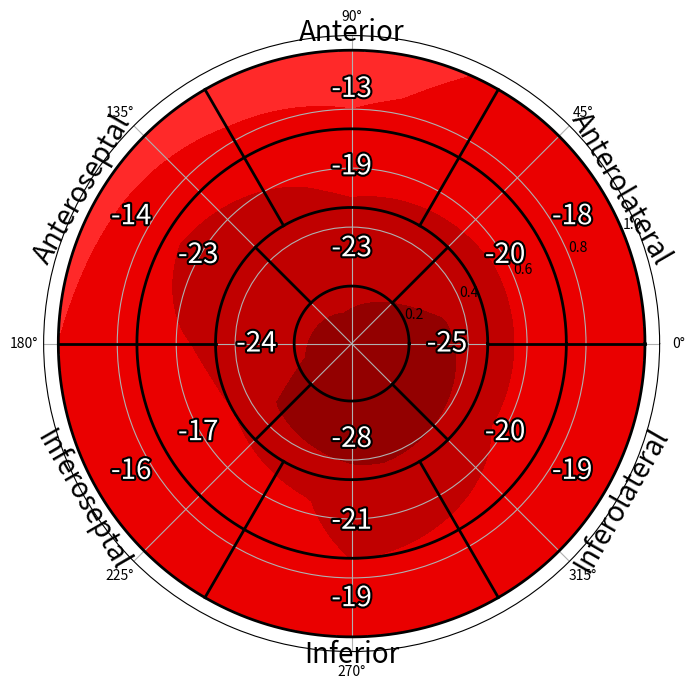

This chart was generated by the following Python code: (Note: this script raises an exception after producing the figure.)
import os
import numpy as np
from scipy.interpolate import interp1d
import matplotlib as mpl
import matplotlib.pyplot as plt
import matplotlib.patheffects as pef
from matplotlib.colors import BoundaryNorm
from matplotlib.ticker import MaxNLocator


class Smooth17AHAPlot:
    """
    Class for producing smooth 17 segment left ventricle plot, recommended by American Heart Association:
        http://www.pmod.com/files/download/v34/doc/pcardp/3615.htm
    Inspired with the 'bullseye plot':
        https://matplotlib.org/gallery/specialty_plots/leftventricle_bulleye.html
    Available at:
        https://github.com/MaciejPMarciniak/smooth17AHAplot

    Two helper methods are included, adjusted to plot myocardial work and strain values with proper scales.
    """

    AHA_17_SEGMENT_NAMES = ['Basal Anterior', 'Basal Anteroseptal', 'Basal Inferoseptal',
                            'Basal Inferior', 'Basal Inferolateral', 'Basal Anterolateral',
                            'Mid Anterior', 'Mid Anteroseptal', 'Mid Inferoseptal',
                            'Mid Inferior', 'Mid Inferolateral', 'Mid Anterolateral',
                            'Apical Anterior', 'Apical Septal', 'Apical Inferior', 'Apical Lateral', 'Apex']

    ECHOP_SEGMENT_NAMES = ['ANT', 'ANT_SEPT', 'SEPT', 'INF', 'POST', 'LAT']

    def __init__(self, data, output_path='', plot_filename='AHA_17_plot.png'):

        if data is None:
            self.data = [0] * 17
            print('No data provided. Please provide 17 segmental values for the plot: Smooth17AHAPlot.data = ...')
        else:
            assert len(data) == 17, 'Please provide 17 segmental values for the plot. len(data) = {}'.format(len(data))
            self.data = data
        self.output_path = output_path
        self.plot_filename = plot_filename
        self.levels = None
        self.fig = None
        self.resolution = (768, 100)

    def _interpolate_17_aha_values(self, aha_values=None):
        """
        Funtion to interpolate the initial 17 values, to achieve smooth transition among segments.
        :param aha_values: list, tuple
            The 17 values
        :return:
        """
        if aha_values is None:
            aha_values = self.data

        res_x = self.resolution[0]
        res_y = self.resolution[1]

        # Extract values
        basal = aha_values[:6]
        mid = aha_values[6:12]
        apical = aha_values[12:16]
        apex = aha_values[16]

        # Set up the interpolation matrices
        basal_interp = np.zeros(res_x)
        mid_interp = np.zeros(res_x)
        apical_interp = np.zeros(res_x)
        apex_interp = np.repeat(apex, self.resolution[0])

        # Interpolate around the radial positions
        for i in range(6):
            basal_interp[int(res_x / 6) * i:int(res_x / 6 * i + res_x / 6)] = \
                np.linspace(basal[i], basal[(i + 1) % 6], int(res_x / 6))

            mid_interp[int(res_x / 6) * i:int(res_x / 6 * i + res_x / 6)] = \
                np.linspace(mid[i], mid[(i + 1) % 6], int(res_x / 6))

        for i in range(4):
            apical_interp[int(res_x / 4) * i:int(res_x / 4 * i + res_x / 4)] = \
                np.linspace(apical[i], apical[(i + 1) % 4], int(res_x / 4))

        # Align to the proper position of the segments
        basal_interp = np.roll(basal_interp, int(res_x / 4))
        mid_interp = np.roll(mid_interp, int(res_x / 4))
        apical_interp = np.roll(apical_interp, int(res_x / 3)-32)

        # Helper arrays for better basal segments visualization
        _tmp_basal = basal_interp * 4
        _tmp_mid = mid_interp
        _basal_low = (_tmp_basal + _tmp_mid) / 5

        # Put it all together
        full_map = np.array([basal_interp, _basal_low, mid_interp, apical_interp, apex_interp])
        full_map = np.flip(full_map, 0)
        y_0 = [0, 0.33, 0.55, 0.85, 1]
        f = interp1d(y_0, full_map, axis=0)
        full_map_interp = f(np.linspace(0, 1, res_y))

        return full_map_interp

    def bullseye_smooth(self, fig, ax, cmap='jet', norm=None, units='Units', title='Smooth 17 AHA plot',
                        smooth_contour=False, echop=False):
        """
        Function to create the smooth representation of the AHA 17 segment plot
        :param fig: matplotlib.pyplot.figure
            The plot is drawn on this figure
        :param ax: matplotlib.pyplot.axes
            Axes of the figure, for 17 AHA and colorbar.
        :param cmap: ColorMap or None, optional
            Optional argument to set the desired colormap
        :param norm: tuple, BoundaryNorm or None
            Tuple (vmin, vmax) - normalize data into the [0.0, 1.0] range with minimum and maximum desired values.
        :param units: str
            Label of the color bar
        :param title: str
            Title of the plot
        :param smooth_contour:
            Whether to smooth the plot. Useful for level-based color map
        :param echop: Bool
            If true, the resultant plot is structured as the 17 AHA plots in GE EchoPAC (TM)
        :return fig: matplotlib.pyplot.figure
            The figure on which the 17 AHA plot has been drawn
        """

        if norm is None:
            norm = mpl.colors.Normalize(vmin=self.data.min(), vmax=self.data.max())
        elif isinstance(norm, tuple) and len(norm) == 2:
            norm = mpl.colors.Normalize(vmin=norm[0], vmax=norm[1])
        else:
            pass

        if echop:
            rot = [0, 0, 0, 0, 0, 0]
            seg_align_12 = 30
            seg_align_13_16 = [40, 50, 40, 50]
            seg_names = self.ECHOP_SEGMENT_NAMES
            seg_names_pos = [0.1, 0.06, 0.1, 0.1, 0.06, 0.1]
        else:
            rot = [0, 60, -60, 0, 60, -60]
            seg_align_12 = 90
            seg_align_13_16 = np.repeat([90], 4)
            seg_names = [col_name.split(' ')[1] for col_name in self.AHA_17_SEGMENT_NAMES[:6]]
            seg_names_pos = np.repeat([0.06], 6)

        # -----Basic assumptions on resolution--------------------------------------------------------------------------
        self.data = np.array(self.data).ravel()
        theta = np.linspace(0, 2 * np.pi, self.resolution[0])
        if echop:
            theta -= np.pi / 3
        r = np.linspace(0.2, 1, 4)
        # ==============================================================================================================

        # -----Drawing bounds of the plot-------------------------------------------------------------------------------
        linewidth = 2
        # Create the bound for the segment 17
        for i in range(r.shape[0]):
            ax.plot(theta, np.repeat(r[i], theta.shape), '-k', lw=linewidth)

        # Create the bounds for the segments 1-12
        for i in range(6):
            theta_i = np.deg2rad(i * 60)
            ax.plot([theta_i, theta_i], [r[1], 1], '-k', lw=linewidth)

        # Create the bounds for the segments 13-16
        for i in range(4):
            theta_i = np.deg2rad(i * 90 - 45)
            if echop:
                theta_i += np.pi / 4
            ax.plot([theta_i, theta_i], [r[0], r[1]], '-k', lw=linewidth)
        # ==============================================================================================================

        # -----Linear interpolation-------------------------------------------------------------------------------------
        interp_data = self._interpolate_17_aha_values(self.data)

        r = np.linspace(0, 1, interp_data.shape[0])
        d_theta = 1 / interp_data.shape[1]
        d_r = 1 / interp_data.shape[0]
        # ==============================================================================================================

        # -----Fill segments 1:6----------------------------------------------------------------------------------------
        r0 = r[73:]
        r0 = np.repeat(r0[:, np.newaxis], self.resolution[0], axis=1).T
        theta0 = theta
        theta0 = np.repeat(theta0[:, np.newaxis], r0.shape[1], axis=1)
        z = interp_data[73:, :]
        z = z.T

        # Annotate
        for i in range(6):
            ax.text(np.deg2rad(i * 60) + np.deg2rad(seg_align_12), np.mean(r[73:]), int(self.data[i]), fontsize=20,
                    ha='center', va='center', color='w',
                    path_effects=[pef.Stroke(linewidth=3, foreground='k'), pef.Normal()])
            ax.text(np.deg2rad(i * 60) + np.deg2rad(seg_align_12), r[-1] + seg_names_pos[i], seg_names[i],
                    fontsize=20, ha='center', va='center', rotation=rot[i])
        # Colour
        if smooth_contour and (self.levels is not None):
            cf = ax.contourf(theta0[:-1, :-1] + d_theta / 2.,
                             r0[:-1, :-1] + d_r / 2., z[:-1, :-1], cmap=cmap, levels=self.levels)
        else:
            ax.pcolormesh(theta0, r0, z, cmap=cmap, norm=norm)
        # ==============================================================================================================

        # -----Fill segments 7-12---------------------------------------------------------------------------------------
        r0 = r[46:75]
        r0 = np.repeat(r0[:, np.newaxis], self.resolution[0], axis=1).T
        theta0 = theta
        theta0 = np.repeat(theta0[:, np.newaxis], r0.shape[1], axis=1)
        z = interp_data[46:75, :]
        z = z.T

        # Annotate
        for i in range(6):
            ax.text(np.deg2rad(i * 60) + np.deg2rad(seg_align_12), np.mean(r[46:75]), int(self.data[i + 6]), fontsize=20,
                    ha='center', va='center', color='w',
                    path_effects=[pef.Stroke(linewidth=3, foreground='k'), pef.Normal()])
        # Colour
        if smooth_contour and (self.levels is not None):
            cf = ax.contourf(theta0[:-1, :-1] + d_theta / 2.,
                             r0[:-1, :-1] + d_r / 2., z[:-1, :-1], cmap=cmap, levels=self.levels)
        else:
            ax.pcolormesh(theta0, r0, z, cmap=cmap, norm=norm)
        # ==============================================================================================================

        # -----Fill segments 13-16--------------------------------------------------------------------------------------
        r0 = r[20:48]
        r0 = np.repeat(r0[:, np.newaxis], self.resolution[0], axis=1).T
        theta0 = theta
        theta0 = np.repeat(theta0[:, np.newaxis], r0.shape[1], axis=1)
        z = interp_data[20:48, :]
        z = z.T

        # Annotate
        for i in range(4):
            ax.text(np.deg2rad(i * 90) + np.deg2rad(seg_align_13_16[i]), np.mean(r[20:46]), int(self.data[i + 12]),
                    fontsize=20, ha='center', va='center', color='w',
                    path_effects=[pef.Stroke(linewidth=3, foreground='k'), pef.Normal()])
        # Colour
        if smooth_contour and (self.levels is not None):
            cf = ax.contourf(theta0[:, :-1] + d_theta / 2.,
                             r0[:, :-1] + d_r / 2., z[:, :-1], cmap=cmap, levels=self.levels)
        else:
            ax.pcolormesh(theta0, r0, z, cmap=cmap, norm=norm)
        # ==============================================================================================================

        # -----Fill segment 17------------------------------------------------------------------------------------------
        r0 = r[:22]
        r0 = np.repeat(r0[:, np.newaxis], self.resolution[0], axis=1).T
        theta0 = theta
        theta0 = np.repeat(theta0[:, np.newaxis], r0.shape[1], axis=1)
        z = interp_data[0:22, :]
        z = z.T

        # Annotate
        ax.text(0, 0, int(self.data[16]), fontsize=20, ha='center', va='center', color='w',
                path_effects=[pef.Stroke(linewidth=3, foreground='k'), pef.Normal()])
        # Colour
        if smooth_contour and (self.levels is not None):
            cf = ax.contourf(theta0[:-1, :-1] + d_theta / 2.,
                             r0[:-1, :-1] + d_r / 2., z[:-1, :-1], cmap=cmap, levels=self.levels)
            cf.ax.axis('off')
        else:
            ax.pcolormesh(theta0, r0, z, cmap=cmap, norm=norm)
        # ==============================================================================================================

        # -----Add plot featres-----------------------------------------------------------------------------------------
        # Create the axis for the colorbars
        bar = fig.add_axes([0.12, 0.15, 0.2, 0.05])
        cb1 = mpl.colorbar.ColorbarBase(bar, cmap=cmap, norm=norm, orientation='horizontal')
        cb1.set_label(units, size=16)
        cb1.ax.tick_params(labelsize=14, which='major')

        # Clear the bullseye plot
        ax.set_ylim([0, 1])
        ax.set_yticklabels([])
        ax.set_xticklabels([])
        ax.set_title(title, fontsize=24)
        # ==============================================================================================================

        return fig

    def plot_myocardial_work(self, filename='', data=None, echop=False):

        if filename != '':
            self.plot_filename = filename
        if data is not None:
            assert len(data) == 17, 'Please provide 17 segmental values for the plot. len(data) = {}'.format(len(data))
            self.data = data

        cmap = 'rainbow'
        norm = (1200, 3000)
        fig, ax = plt.subplots(figsize=(12, 8), nrows=1, ncols=1,
                               subplot_kw=dict(projection='polar'))
        fig = self.bullseye_smooth(fig=fig, ax=ax, cmap=cmap, norm=norm, title='Myocardial work index', units='mmHg%',
                                   smooth_contour=False, echop=echop)
        fig.savefig(os.path.join(self.output_path, self.plot_filename))

    def plot_strain(self, filename='', data=None, echop=False):

        if filename != '':
            self.plot_filename = filename
        if data is not None:
            assert len(data) == 17, 'Please provide 17 segmental values for the plot. len(data) = {}'.format(len(data))
            self.data = data

        self.levels = MaxNLocator(nbins=12).tick_values(-30, 30)
        cmap = plt.get_cmap('seismic_r')
        norm = BoundaryNorm(self.levels, ncolors=cmap.N, clip=True)
        fig, ax = plt.subplots(figsize=(12, 8), nrows=1, ncols=1, subplot_kw=dict(projection='polar'))
        fig = self.bullseye_smooth(fig=fig, ax=ax, cmap=cmap, norm=norm, title='Longitudinal strain', units='%',
                                   smooth_contour=True, echop=echop)
        fig.savefig(os.path.join(self.output_path, self.plot_filename))


if __name__ == '__main__':
    exp_strain_data = [-13, -14, -16, -19, -19, -18, -19, -23, -17, -21, -20, -20, -23, -24, -28, -25, -26]
    exp_mw_data = [1926, 1525, 1673, 2048, 2325, 2200, 2197, 2014, 1982, 2199, 2431, 2409, 2554, 2961, 2658, 2729, 2833]
    aha = Smooth17AHAPlot(exp_strain_data, output_path='', plot_filename='17_AHA_strain.png')
    aha.plot_strain()
    aha.plot_myocardial_work('17_AHA_MW.png', data=exp_mw_data)
    aha.plot_strain('17_AHA_Echo_strain.png', data=exp_strain_data, echop=True)
    aha.plot_myocardial_work('17_AHA_Echo_MW.png', data=exp_mw_data, echop=True)
